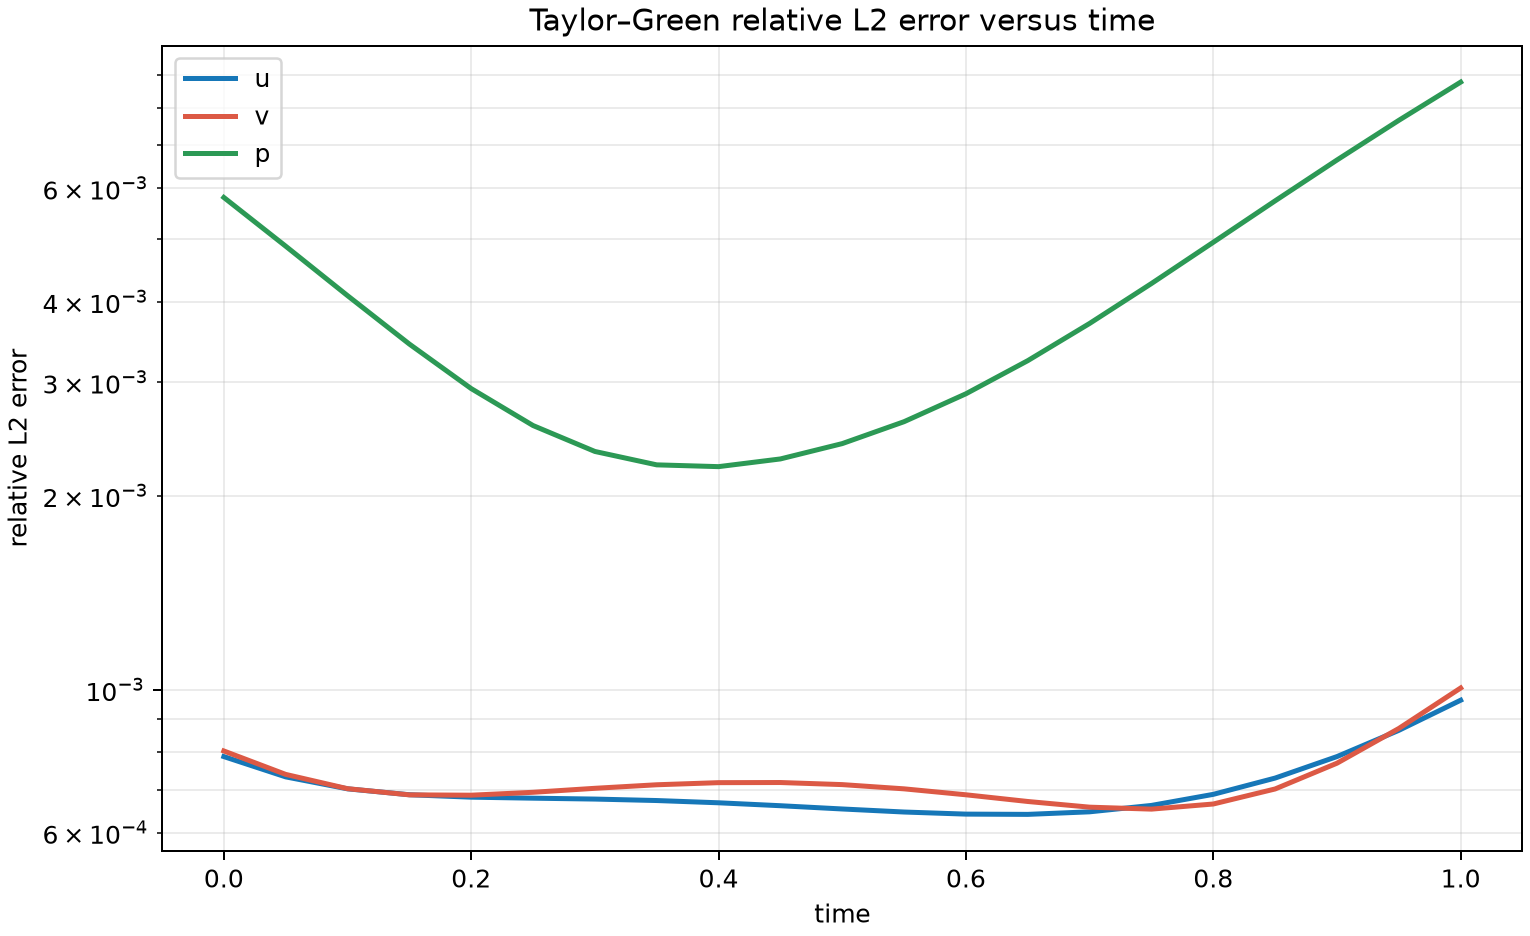

The file beside this chart, header and first rows:
time, u_relative_l2, v_relative_l2, p_relative_l2
0.0, 0.0007874, 0.0008034, 0.005804
0.05, 0.0007324, 0.0007389, 0.004877
0.1, 0.0007018, 0.0007021, 0.004087
0.15, 0.0006871, 0.0006868, 0.003438
0.2, 0.0006811, 0.000686, 0.002932
0.25, 0.0006787, 0.0006931, 0.00257
0.3, 0.0006766, 0.0007031, 0.002342
0.35, 0.000673, 0.000712, 0.002233
0.4, 0.0006676, 0.0007174, 0.002219
0.45, 0.0006607, 0.0007177, 0.002281
0.5, 0.000653, 0.0007124, 0.002409
0.55, 0.000646, 0.0007017, 0.002605
0.6, 0.0006411, 0.000687, 0.002878
0.65, 0.0006405, 0.0006707, 0.00324
0.7, 0.0006464, 0.0006573, 0.003701
0.75, 0.0006614, 0.0006527, 0.004268
0.8, 0.0006881, 0.0006647, 0.004945
0.85, 0.0007293, 0.0007014, 0.005735
0.9, 0.0007875, 0.0007691, 0.006635
0.95, 0.0008648, 0.0008706, 0.007645
1.0, 0.0009631, 0.001006, 0.008764
